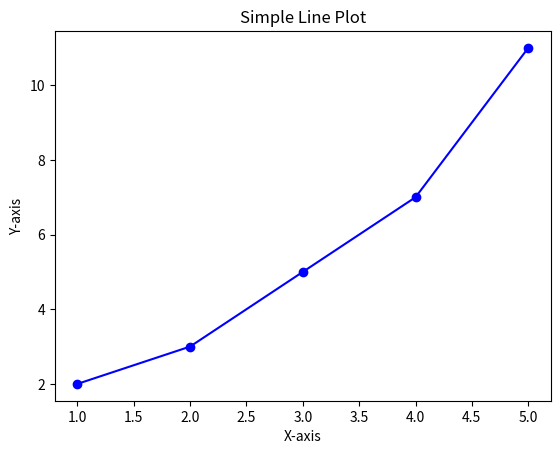

Reproduce this figure in Python.
import matplotlib.pyplot as plt

# 데이터
x = [1, 2, 3, 4, 5]
y = [2, 3, 5, 7, 11]

# 그래프 그리기
plt.plot(x, y, marker='o', linestyle='-', color='b')

# 제목과 레이블 설정
plt.title('Simple Line Plot')
plt.xlabel('X-axis')
plt.ylabel('Y-axis')

# 그래프 보여주기
plt.show()